Run: headless pygame with SDL's dummy video driver; simulated clock (each Clock.tick advances the game by its frame time, no real sleeping); random seed 0; keys injected as events and as key.get_pressed() state; no mouse input.
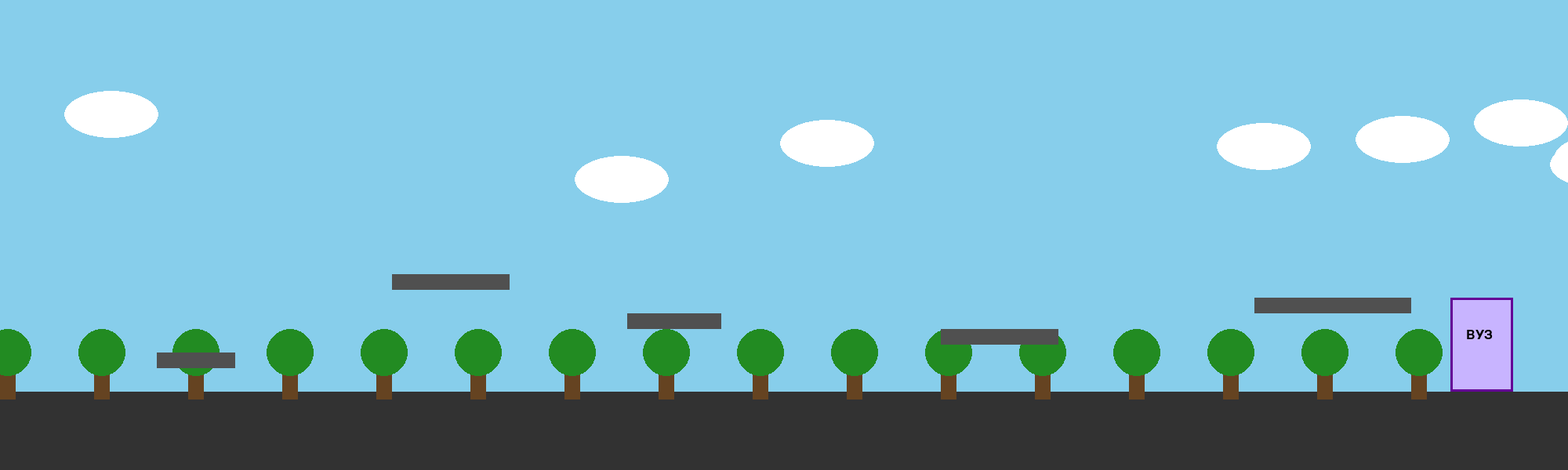
Frame 1 of 4 · flips 1–60 · no input
Frame 2 of 4 · flips 61–180 · tapped SPACE, RETURN · held RIGHT (→), D · screen unchanged from frame 1, image omitted
Frame 3 of 4 · flips 181–300 · held DOWN (↓), S · screen unchanged from frame 2, image omitted
Frame 4 of 4 · flips 301–420 · held LEFT (←), A, UP (↑), W · screen unchanged from frame 3, image omitted

The pygame program that drew these frames:

import pygame
import sys
import random
#пупупу

pygame.init()

WIDTH, HEIGHT = 2000, 600 #времено, чтобы видеть уровень
screen = pygame.display.set_mode((WIDTH, HEIGHT))
pygame.display.set_caption("Маршрутка к вузу")

SKY_BLUE = (135, 206, 235)
ROAD_GRAY = (50, 50, 50)

clock = pygame.time.Clock()


def main():
    running = True
    player_x = 0 #удалить потом

    while running:
        for event in pygame.event.get():
            if event.type == pygame.QUIT:
                running = False

        keys = pygame.key.get_pressed()
        if keys[pygame.K_RIGHT]:
            player_x += 5
        if keys[pygame.K_LEFT]:
            player_x -= 5

        # Камера следует за игроком
        level.camera_x = max(0, min(player_x - WIDTH // 2, level.world_width - WIDTH))

        screen.fill(SKY_BLUE)
        pygame.draw.rect(screen, ROAD_GRAY, (0, HEIGHT - 100, WIDTH, 100))
        level.draw()

        pygame.display.flip()
        clock.tick(60)

    pygame.quit()
    sys.exit()


class Level:
    def __init__(self, screen, width, height):
        self.screen = screen
        self.width = width
        self.height = height
        self.world_width = 2000
        self.platforms = [
            pygame.Rect(200, height - 150, 100, 20),
            pygame.Rect(500, height - 250, 150, 20),
            pygame.Rect(800, height - 200, 120, 20),
            pygame.Rect(1200, height - 180, 150, 20),
            pygame.Rect(1600, height - 220, 200, 20),
        ]
        self.finish = pygame.Rect(self.world_width - 150, height - 220, 80, 120)
        self.camera_x = 0

        # Декор
        self.clouds = [(random.randint(0, self.world_width), random.randint(50, 200)) for _ in range(8)]
        self.trees = [(120 * i, height - 150) for i in range(16)]

    def draw_background(self):
        # Облака
        for x, y in self.clouds:
            pygame.draw.ellipse(self.screen, (255, 255, 255), (x - self.camera_x, y, 120, 60))
        # Деревья
        for x, y in self.trees:
            pygame.draw.rect(self.screen, (101, 67, 33), (x - self.camera_x, y, 20, 60))
            pygame.draw.circle(self.screen, (34, 139, 34), (x - self.camera_x + 10, y), 30)

    def draw(self):
        self.draw_background()

        # Платформы
        for platform in self.platforms:
            rect = platform.move(-self.camera_x, 0)
            pygame.draw.rect(self.screen, (80, 80, 80), rect)

        # Здание вуза
        finish_rect = self.finish.move(-self.camera_x, 0)
        pygame.draw.rect(self.screen, (200, 180, 255), finish_rect)
        pygame.draw.rect(self.screen, (100, 0, 150), finish_rect, 3)
        font = pygame.font.Font(None, 24)
        text = font.render("ВУЗ", True, (0, 0, 0))
        self.screen.blit(text, (finish_rect.x + 20, finish_rect.y + 40))

SUBJECT_QUESTIONS = {
    "ЦГ": [
        ("Вы увидели в социальной сети шокирующее видео с громким заголовком, которое быстро набирает популярность. Что следует сделать в первую очередь, чтобы проверить достоверность этой информации?", ["Найти первоисточник видео, проверить его на независимых новостных сайтах и в факт-чекинговых сервисах", "Сразу поделиться видео у себя на странице, чтобы предупредить друзей", "Поверить информации, так как видео набрало много просмотров и комментариев"], 1),
        ("Какое действие является самым безопасным при получении письма от незнакомого банка с просьбой «срочно перейти по ссылке и подтвердить данные вашей карты»?", ["Перейти по ссылке и ввести данные, чтобы проверить, настоящий ли это банк", "Ответить на письмо и спросить, кто отправитель", "Не переходить по ссылке, удалить письмо и, если есть беспокойство, позвонить в свой банк по официальному номеру с сайта"], 3),
        ("Что означает аббревиатура CSV (Comma-Separated Values), часто используемая для хранения данных?", ["Это специализированная база данных, которую можно открыть только в дорогих программах", "Это текстовый формат, где данные разделены запятыми, и его можно открыть в обычном текстовом редакторе или Excel", "Это формат для хранения зашифрованных и защищенных паролем файлов"], 2),
    ],
    "Дискретная математика": [
        ("Пусть A = {1, 2, 3}, B = {3, 4, 5}. Чему равно множество A ∩ B (пересечение A и B)?", ["{1, 2, 3, 4, 5}", "{3}", "{1, 2}"], 2),
        ("Для любого универсального множества U и любого множества A, каково будет результат операции A ∪ ∅ (объединение A с пустым множеством)?", ["U (универсальное множество)", "∅ (пустое множество)", "A"], 3),
        ("Даны множества X = {a, b, c} и Y = {c, d, e}. Чему равно множество X \ Y (разность X и Y)?", ["{a, b}", "{c}", "{a, b, d, e}"], 1),
    ],
    "Линейная алгебра": [
        ("Что является необходимым условием для умножения двух матриц A и B (чтобы произведение A·B было определено)?", ["Матрицы A и B должны быть квадратными одного размера", "Количество строк матрицы A должно равняться количеству столбцов матрицы B", " Количество столбцов матрицы A должно равняться количеству строк матрицы"], 3),
        ("Чему равен определитель произведения двух квадратных матриц A и B одного порядка?", ["det(A·B) = det(A) + det(B)", "det(A·B) = det(A) · det(B)", "det(A·B) = det(A) - det(B)"], 2),
        ("Если для квадратной матрицы A существует обратная матрица A⁻¹, то какое из следующих равенств является верным?", ["A · A⁻¹ = A⁻¹ · A = E, где E — единичная матрица", "A · A⁻¹ = 0 (нулевая матрица)", "A · A⁻¹ = A"], 1),
    ]
}

level = Level(screen, WIDTH, HEIGHT)
if __name__ == "__main__":
    main()
